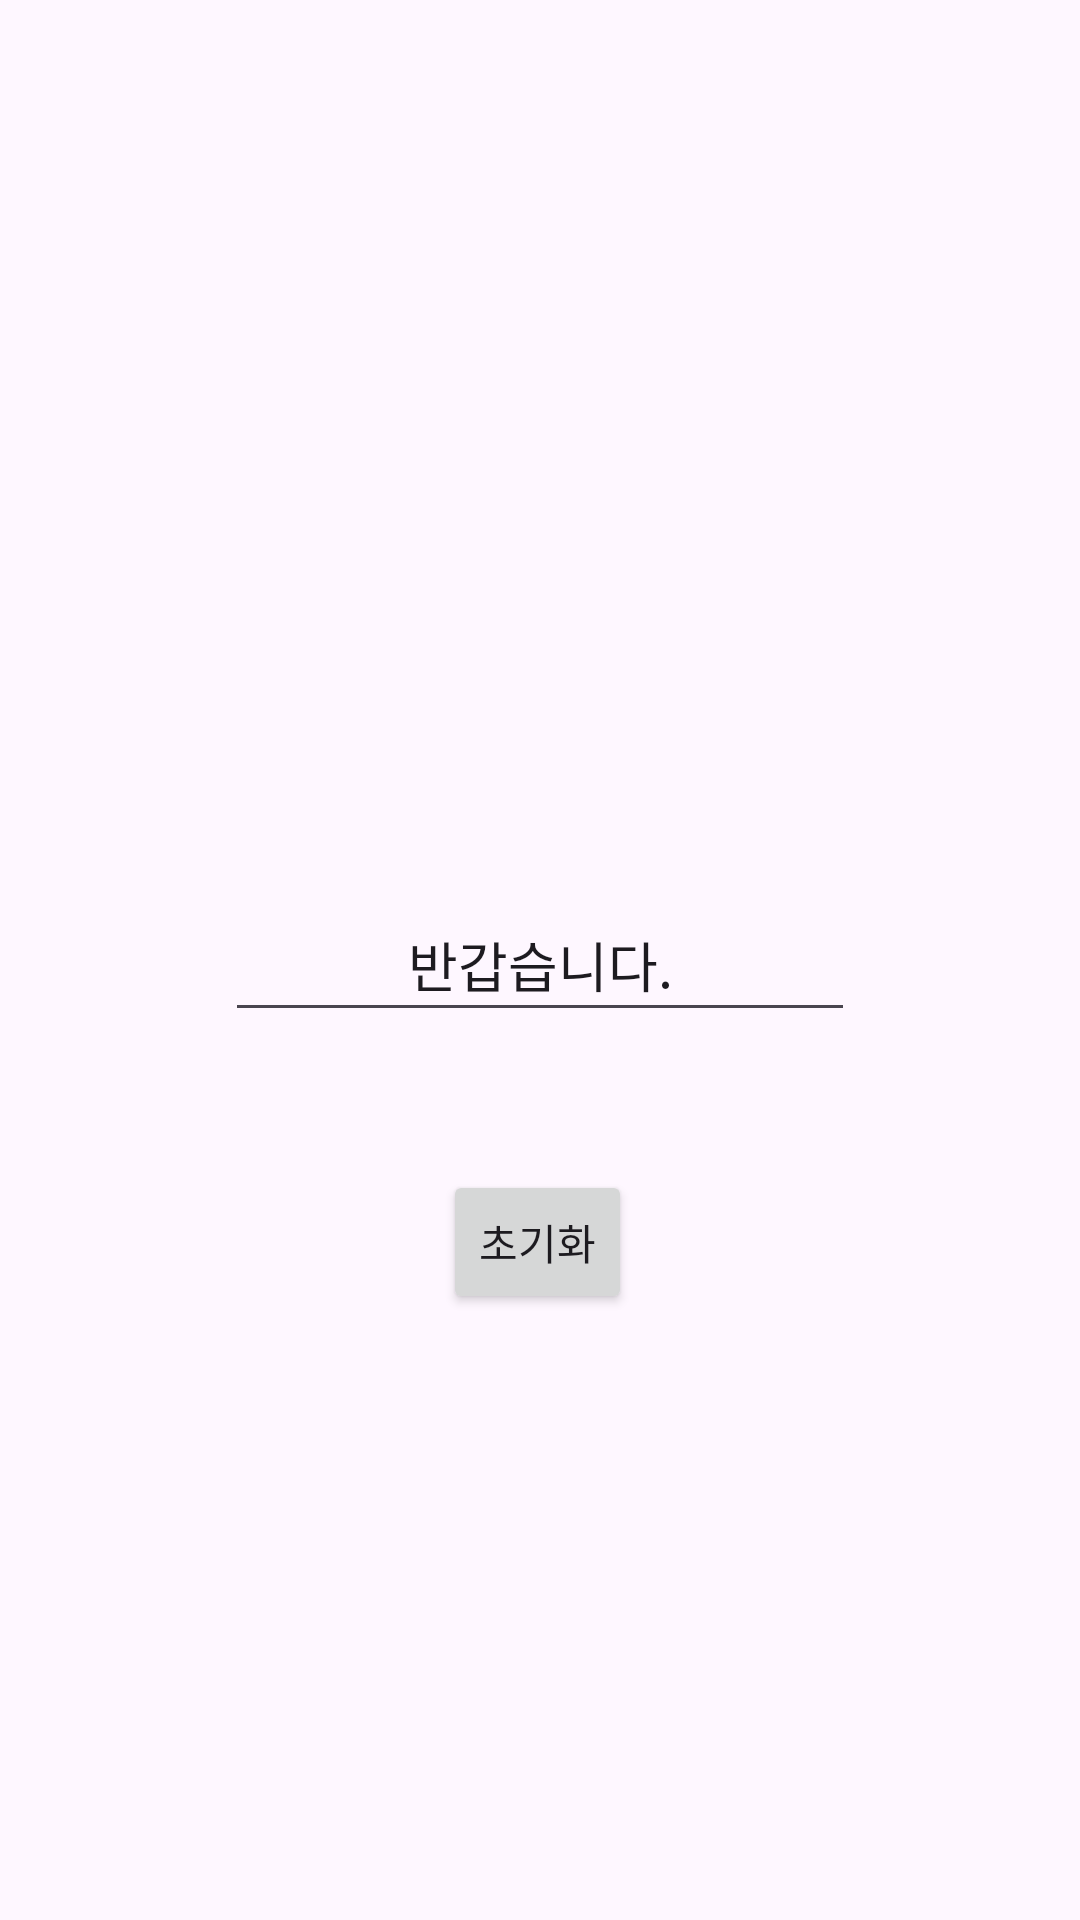

Here is an Android app screen rendered from its layout file. Give the layout XML and the strings, colors and styles it references.
<!-- AndroidManifest.xml: application theme Theme.TESTAPP2 -->
<!-- res/layout/activity_home.xml -->
<?xml version="1.0" encoding="utf-8"?>
<androidx.constraintlayout.widget.ConstraintLayout xmlns:android="http://schemas.android.com/apk/res/android"
    xmlns:app="http://schemas.android.com/apk/res-auto"
    xmlns:tools="http://schemas.android.com/tools"
    android:layout_width="match_parent"
    android:layout_height="match_parent"
    tools:context=".HomeActivity">

    <EditText
        android:id="@+id/editTextText3"
        android:minHeight="48dp"
        android:minWidth="48dp"
        android:layout_width="wrap_content"
        android:layout_height="wrap_content"
        android:ems="10"
        android:inputType="text"
        android:text="반갑습니다."
        android:gravity="center"
        app:layout_constraintBottom_toBottomOf="parent"
        app:layout_constraintEnd_toEndOf="parent"
        app:layout_constraintStart_toStartOf="parent"
        app:layout_constraintTop_toTopOf="parent" />

    <Button
        android:id="@+id/button3"
        android:layout_width="wrap_content"
        android:layout_height="wrap_content"
        android:layout_marginStart="161dp"
        android:layout_marginTop="70dp"
        android:layout_marginEnd="163dp"
        android:layout_marginBottom="226dp"
        android:gravity="center"
        android:minWidth="48dp"
        android:minHeight="48dp"
        android:text="초기화"
        app:layout_constraintBottom_toBottomOf="parent"
        app:layout_constraintEnd_toEndOf="parent"
        app:layout_constraintStart_toStartOf="parent"
        app:layout_constraintTop_toBottomOf="@+id/editTextText3" />
</androidx.constraintlayout.widget.ConstraintLayout>
<!-- resources referenced by this layout -->
<resources>
  <style name="Theme.TESTAPP2" parent="Base.Theme.TESTAPP2" />
  <style name="Base.Theme.TESTAPP2" parent="Theme.Material3.DayNight.NoActionBar">
          
          
      </style>
</resources>
